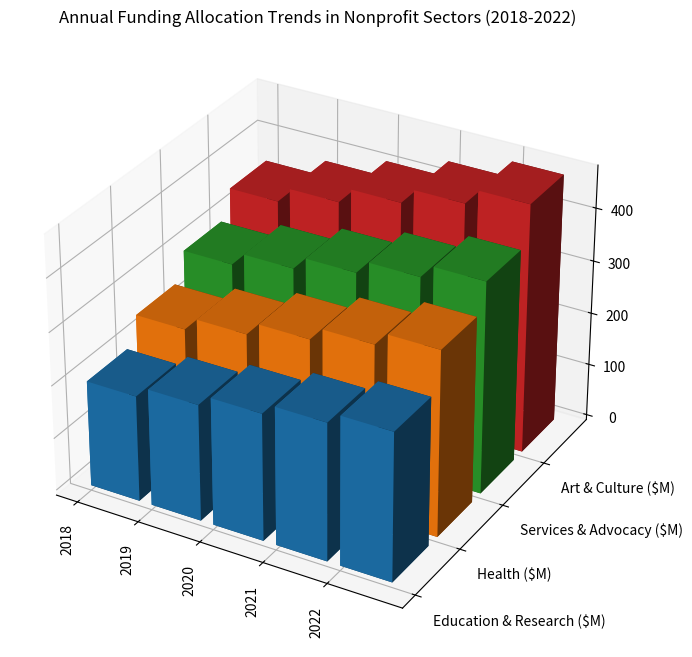

Reproduce this figure in Python. (Note: this script raises an exception after producing the figure.)
import numpy as np
import matplotlib.pyplot as plt

# Data
data_str = """
2018,200,250,300,350
2019,220,275,325,380
2020,240,300,350,410
2021,260,325,375,440
2022,280,350,400,470
"""
data_lines = data_str.strip().split('\n')

x_values = [line.split(',')[0] for line in data_lines]
y_values = ['Education & Research ($M)', 'Health ($M)', 'Services & Advocacy ($M)', 'Art & Culture ($M)']
data = np.array([list(map(np.float32, line.split(',')[1:])) for line in data_lines])

# Create figure
fig = plt.figure(figsize=(12, 8))

# 3D projection for the subplot
ax = fig.add_subplot(111, projection='3d')

# Iterate to plot each column of data
for i in range(len(y_values)):
    ax.bar3d(np.arange(len(x_values)), [i]*len(x_values), np.zeros(len(x_values)), 0.8, 0.8, data[:, i], shade=True)

# label x-axis and y-axis
ax.set_xticks(np.arange(len(x_values)))
ax.set_yticks(np.arange(len(y_values)))
ax.set_xticklabels(x_values, rotation=90)
ax.set_yticklabels(y_values, ha='left')

# add a title
ax.set_title('Annual Funding Allocation Trends in Nonprofit Sectors (2018-2022)')

# Rotate the view angle for better view
ax.view_init(elev=30., azim=-60)

# Automatically adjust the subplot
plt.tight_layout()

# Save the image
plt.savefig("/cpfs01/user/yehancheng/workspace/datasets/SimChartV2/demo/3D/png/261_202312310050.png", dpi=300)

# Clear the current image state
plt.clf()
